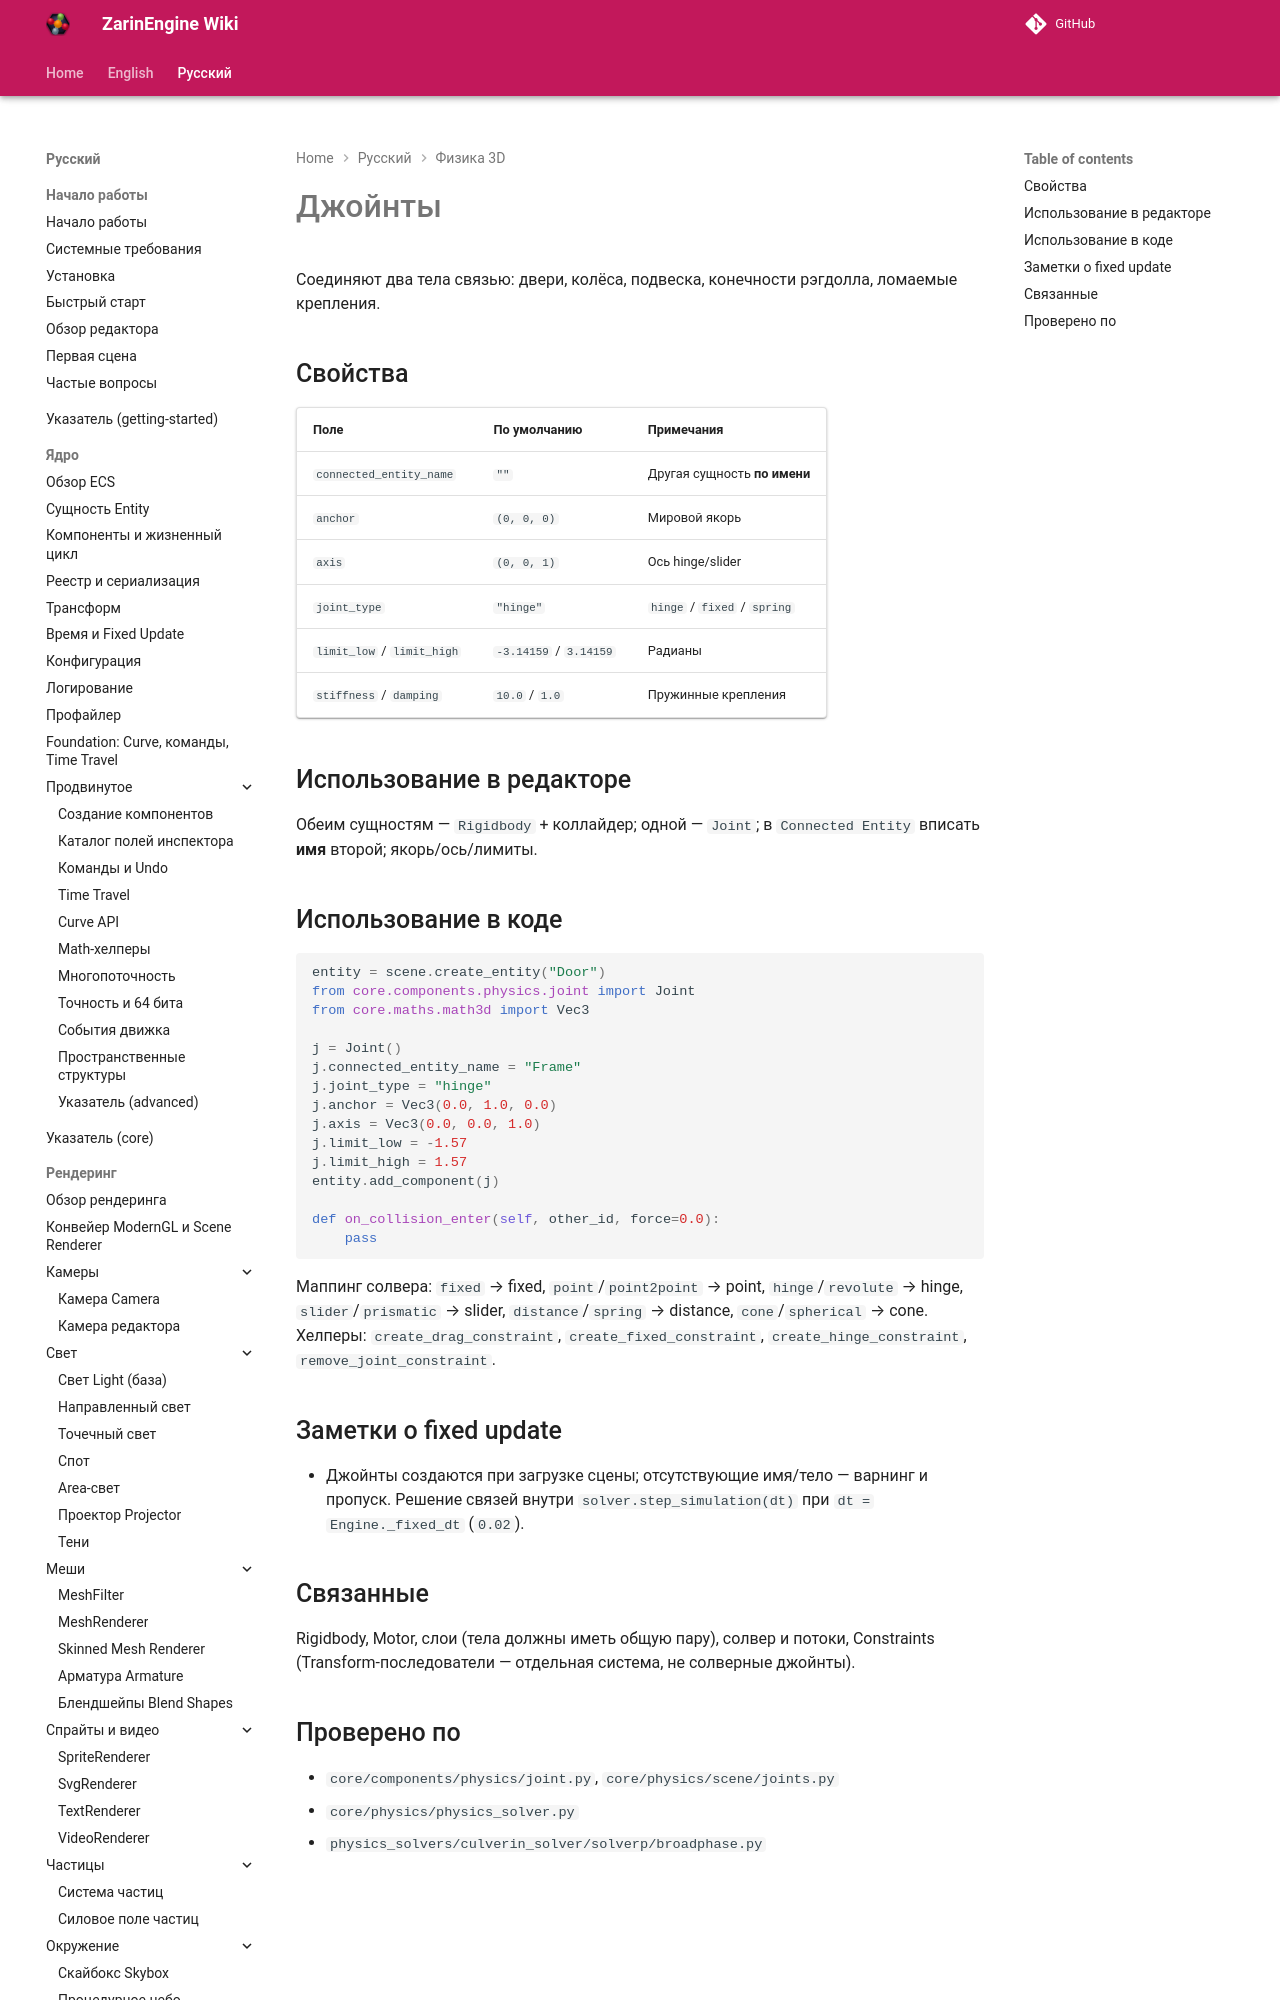

repository: EgorKonstrukt/ZarinEngineWiki · page: ru/physics-3d/joints/index.html · generator: mkdocs

# Джойнты

Соединяют два тела связью: двери, колёса, подвеска, конечности рэгдолла, ломаемые крепления.

## Свойства

| Поле | По умолчанию | Примечания |
|---|---|---|
| `connected_entity_name` | `""` | Другая сущность **по имени** |
| `anchor` | `(0, 0, 0)` | Мировой якорь |
| `axis` | `(0, 0, 1)` | Ось hinge/slider |
| `joint_type` | `"hinge"` | `hinge` / `fixed` / `spr
